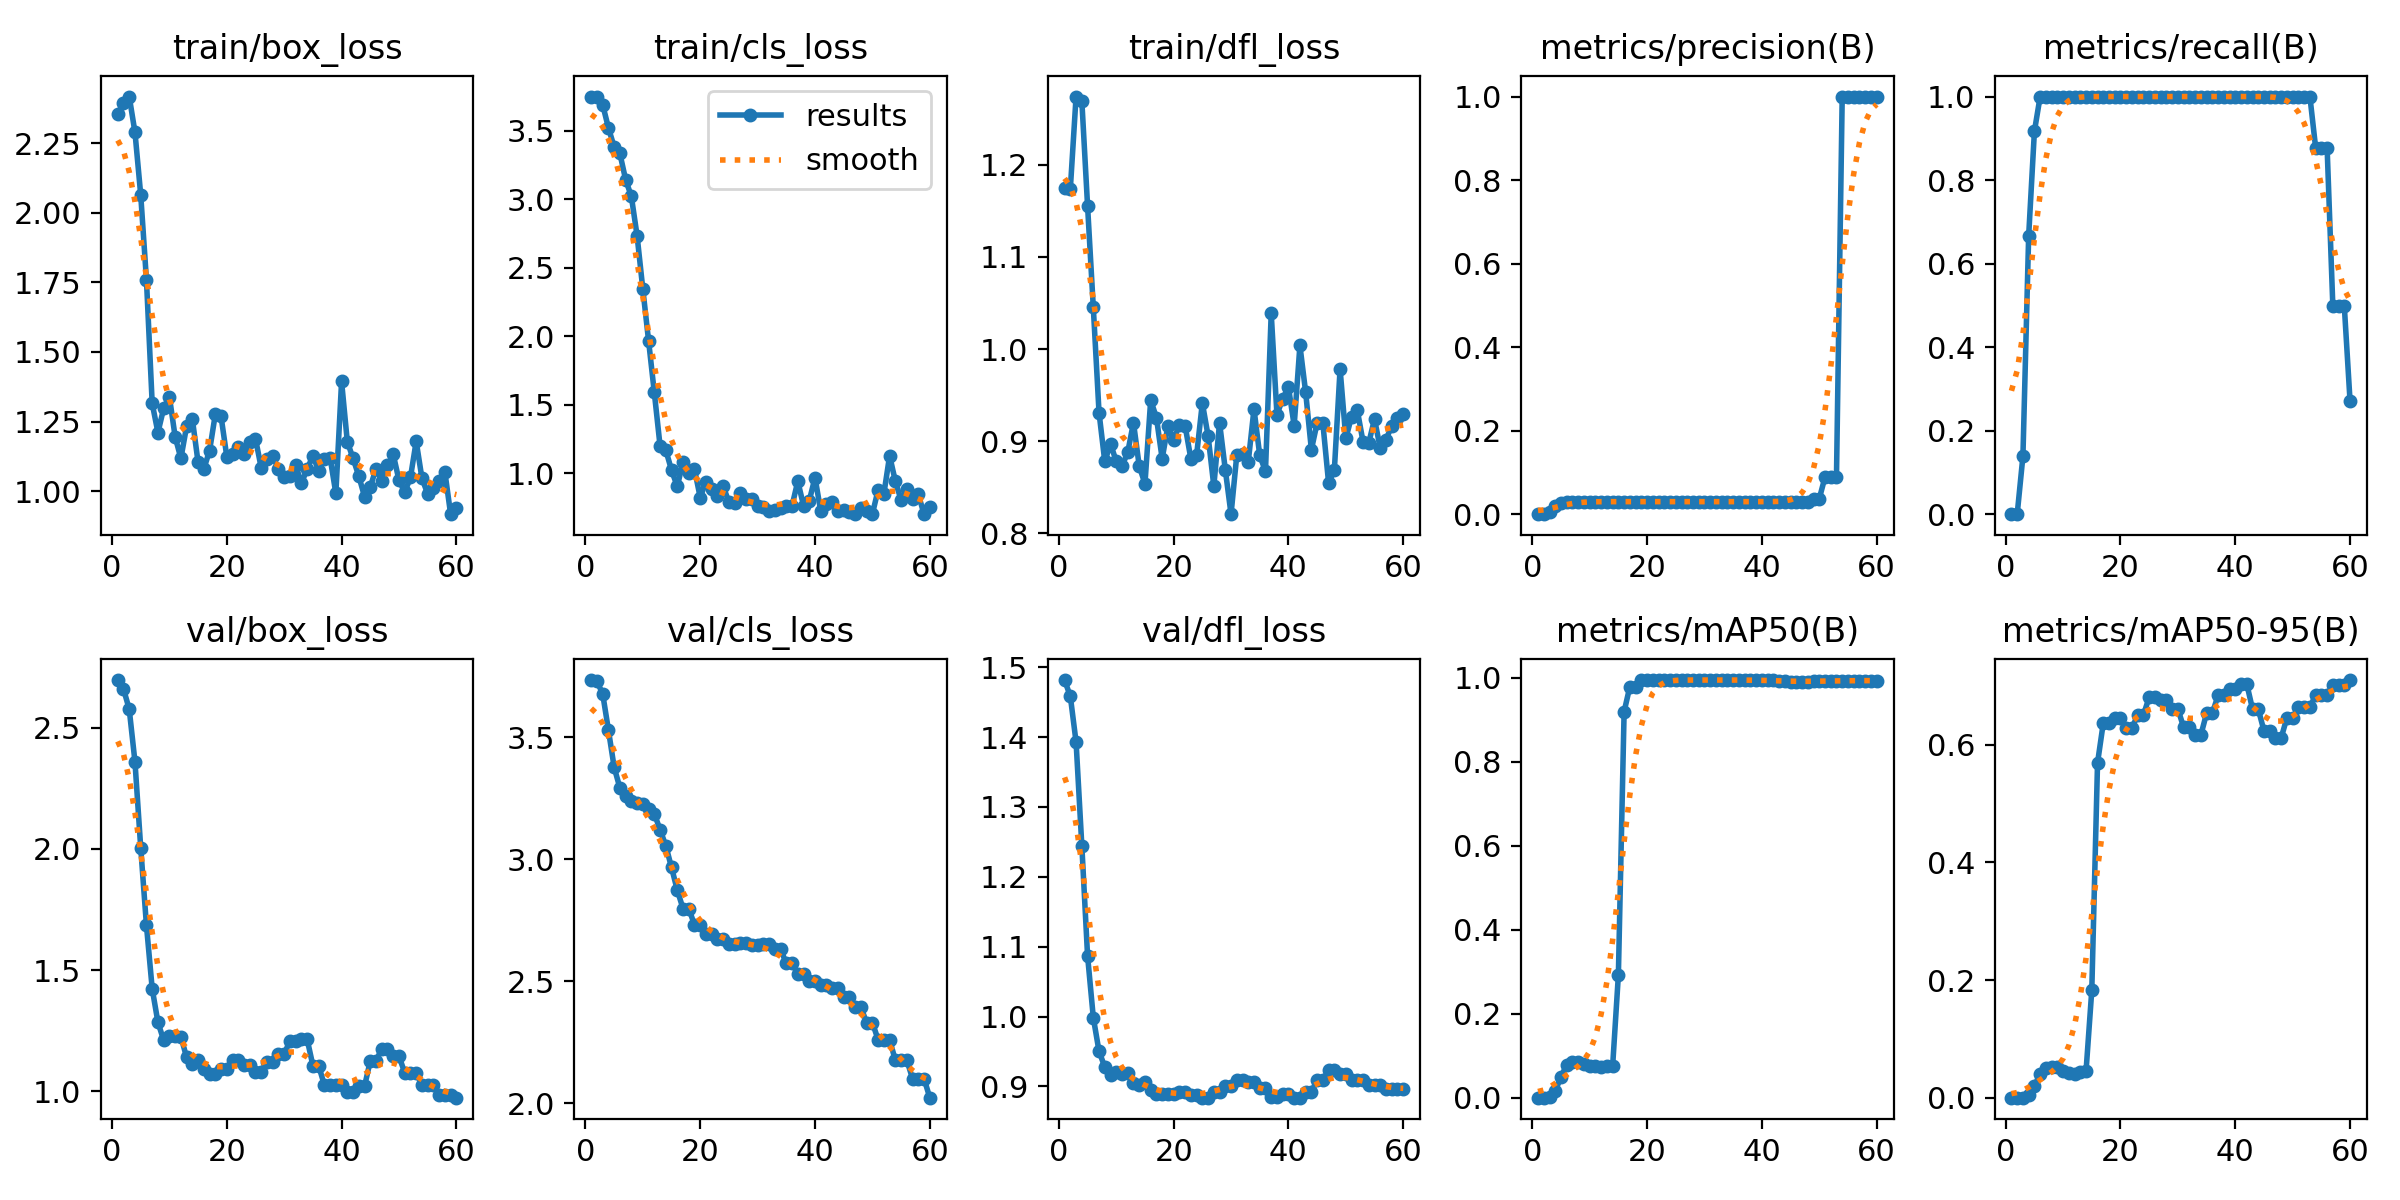

The table this chart was drawn from, first rows:
epoch, time, train/box_loss, train/cls_loss, train/dfl_loss, metrics/precision(B), metrics/recall(B), metrics/mAP50(B), metrics/mAP50-95(B), val/box_loss, val/cls_loss, val/dfl_loss, lr/pg0, lr/pg1, lr/pg2
1, 4.803, 2.355, 3.751, 1.175, 0, 0, 0, 0, 2.698, 3.735, 1.482, 0, 0, 0
2, 8.762, 2.397, 3.75, 1.174, 0, 0, 0, 0, 2.661, 3.73, 1.458, 1.967e-05, 1.967e-05, 1.967e-05
3, 12.69, 2.419, 3.693, 1.274, 0.00417, 0.1389, 0.00058, 0.00011, 2.577, 3.68, 1.393, 3.868e-05, 3.868e-05, 3.868e-05
4, 16.22, 2.29, 3.523, 1.27, 0.02, 0.6667, 0.01654, 0.00433, 2.36, 3.531, 1.245, 5.703e-05, 5.703e-05, 5.703e-05
5, 21.03, 2.066, 3.384, 1.156, 0.0275, 0.9167, 0.04886, 0.02012, 2.006, 3.378, 1.087, 7.472e-05, 7.472e-05, 7.472e-05
6, 26.63, 1.76, 3.336, 1.045, 0.03, 1, 0.07897, 0.04039, 1.685, 3.293, 0.9986, 9.175e-05, 9.175e-05, 9.175e-05
7, 32.28, 1.315, 3.144, 0.931, 0.03, 1, 0.08428, 0.0499, 1.423, 3.259, 0.9502, 0.0001081, 0.0001081, 0.0001081
8, 37.01, 1.21, 3.022, 0.8781, 0.03, 1, 0.08389, 0.05257, 1.285, 3.241, 0.9279, 0.0001238, 0.0001238, 0.0001238
9, 42.49, 1.297, 2.734, 0.897, 0.03, 1, 0.07996, 0.05135, 1.211, 3.23, 0.9158, 0.0001389, 0.0001389, 0.0001389
10, 50.69, 1.339, 2.344, 0.8782, 0.03, 1, 0.07638, 0.04553, 1.228, 3.227, 0.9202, 0.0001533, 0.0001533, 0.0001533
11, 62.46, 1.195, 1.968, 0.8729, 0.03, 1, 0.07478, 0.04261, 1.226, 3.208, 0.918, 0.000167, 0.000167, 0.000167
12, 73.29, 1.117, 1.589, 0.8879, 0.03, 1, 0.0731, 0.03965, 1.226, 3.187, 0.9199, 0.0001801, 0.0001801, 0.0001801
13, 81.44, 1.233, 1.199, 0.9202, 0.03, 1, 0.07621, 0.04448, 1.14, 3.122, 0.9043, 0.0001925, 0.0001925, 0.0001925
14, 87.1, 1.258, 1.167, 0.8731, 0.03, 1, 0.07541, 0.04556, 1.113, 3.056, 0.902, 0.0002042, 0.0002042, 0.0002042
15, 92.92, 1.103, 1.022, 0.8537, 0.03, 1, 0.2923, 0.1829, 1.131, 2.967, 0.9057, 0.0002153, 0.0002153, 0.0002153
16, 98.16, 1.08, 0.9018, 0.9445, 0.03, 1, 0.9196, 0.5692, 1.092, 2.874, 0.8956, 0.0002258, 0.0002258, 0.0002258
17, 103.3, 1.145, 1.08, 0.9255, 0.03, 1, 0.9794, 0.637, 1.069, 2.798, 0.8887, 0.0002355, 0.0002355, 0.0002355
18, 107.7, 1.276, 1.002, 0.881, 0.03, 1, 0.9794, 0.637, 1.069, 2.798, 0.8887, 0.0002446, 0.0002446, 0.0002446
19, 114, 1.268, 1.029, 0.9168, 0.03, 1, 0.995, 0.6461, 1.094, 2.732, 0.8885, 0.0002531, 0.0002531, 0.0002531
20, 118.9, 1.124, 0.8205, 0.9016, 0.03, 1, 0.995, 0.6461, 1.094, 2.732, 0.8885, 0.0002609, 0.0002609, 0.0002609
21, 123.5, 1.134, 0.9376, 0.9177, 0.03, 1, 0.995, 0.6285, 1.128, 2.694, 0.8914, 0.000268, 0.000268, 0.000268
22, 128, 1.158, 0.8812, 0.9165, 0.03, 1, 0.995, 0.6285, 1.128, 2.694, 0.8914, 0.0002745, 0.0002745, 0.0002745
23, 132.8, 1.134, 0.8333, 0.8809, 0.03, 1, 0.995, 0.6508, 1.108, 2.672, 0.8875, 0.0002803, 0.0002803, 0.0002803
24, 137.6, 1.175, 0.9037, 0.8848, 0.03, 1, 0.995, 0.6508, 1.108, 2.672, 0.8875, 0.0002854, 0.0002854, 0.0002854
25, 142.4, 1.188, 0.7873, 0.9415, 0.03, 1, 0.995, 0.681, 1.078, 2.655, 0.8841, 0.0002899, 0.0002899, 0.0002899
26, 147, 1.083, 0.7841, 0.9059, 0.03, 1, 0.995, 0.681, 1.078, 2.655, 0.8841, 0.0002938, 0.0002938, 0.0002938
27, 151.5, 1.114, 0.8539, 0.8513, 0.03, 1, 0.995, 0.6761, 1.122, 2.656, 0.8926, 0.0002969, 0.0002969, 0.0002969
28, 155.8, 1.125, 0.8076, 0.92, 0.03, 1, 0.995, 0.6761, 1.122, 2.656, 0.8926, 0.0002994, 0.0002994, 0.0002994
29, 160.2, 1.08, 0.8071, 0.869, 0.03, 1, 0.995, 0.6608, 1.155, 2.65, 0.9009, 0.0003013, 0.0003013, 0.0003013
30, 164.4, 1.049, 0.7568, 0.8208, 0.03, 1, 0.995, 0.6608, 1.155, 2.65, 0.9009, 0.0003025, 0.0003025, 0.0003025
31, 168.8, 1.053, 0.7496, 0.8848, 0.03, 1, 0.995, 0.6299, 1.207, 2.654, 0.9094, 0.000303, 0.000303, 0.000303
32, 173.2, 1.093, 0.7201, 0.8857, 0.03, 1, 0.995, 0.6299, 1.207, 2.654, 0.9094, 0.0003029, 0.0003029, 0.0003029
33, 178.1, 1.029, 0.7329, 0.8776, 0.03, 1, 0.995, 0.6166, 1.215, 2.631, 0.9062, 0.0003021, 0.0003021, 0.0003021
34, 182.9, 1.078, 0.7449, 0.9349, 0.03, 1, 0.995, 0.6166, 1.215, 2.631, 0.9062, 0.0003006, 0.0003006, 0.0003006
35, 187.9, 1.127, 0.7562, 0.8847, 0.03, 1, 0.995, 0.6535, 1.106, 2.574, 0.8982, 0.0002985, 0.0002985, 0.0002985
36, 193.6, 1.072, 0.7604, 0.8672, 0.03, 1, 0.995, 0.6535, 1.106, 2.574, 0.8982, 0.0002958, 0.0002958, 0.0002958
37, 199.8, 1.115, 0.9405, 1.039, 0.03, 1, 0.995, 0.684, 1.025, 2.531, 0.885, 0.0002923, 0.0002923, 0.0002923
38, 206.1, 1.12, 0.762, 0.9287, 0.03, 1, 0.995, 0.684, 1.025, 2.531, 0.885, 0.0002882, 0.0002882, 0.0002882
39, 212.2, 0.9917, 0.7974, 0.9461, 0.03, 1, 0.995, 0.6949, 1.027, 2.503, 0.8886, 0.0002835, 0.0002835, 0.0002835
40, 217.3, 1.394, 0.9671, 0.9589, 0.03, 1, 0.995, 0.6949, 1.027, 2.503, 0.8886, 0.0002781, 0.0002781, 0.0002781
41, 222.3, 1.177, 0.7216, 0.9169, 0.03, 1, 0.9945, 0.7036, 0.9956, 2.484, 0.8839, 0.000272, 0.000272, 0.000272
42, 226.7, 1.118, 0.7766, 1.004, 0.03, 1, 0.9945, 0.7036, 0.9956, 2.484, 0.8839, 0.0002653, 0.0002653, 0.0002653
43, 231.3, 1.054, 0.7861, 0.9531, 0.03, 1, 0.992, 0.6608, 1.02, 2.471, 0.8917, 0.0002579, 0.0002579, 0.0002579
44, 235.4, 0.9798, 0.7213, 0.8908, 0.03, 1, 0.992, 0.6608, 1.02, 2.471, 0.8917, 0.0002498, 0.0002498, 0.0002498
45, 239.7, 1.014, 0.7293, 0.9199, 0.03, 1, 0.9915, 0.6237, 1.125, 2.436, 0.9097, 0.0002411, 0.0002411, 0.0002411
46, 244, 1.081, 0.7183, 0.9194, 0.03, 1, 0.9915, 0.6237, 1.125, 2.436, 0.9097, 0.0002317, 0.0002317, 0.0002317
47, 248.5, 1.036, 0.7, 0.8546, 0.03, 1, 0.9915, 0.6119, 1.175, 2.393, 0.923, 0.0002217, 0.0002217, 0.0002217
48, 252.7, 1.092, 0.7432, 0.8685, 0.03, 1, 0.9915, 0.6119, 1.175, 2.393, 0.923, 0.000211, 0.000211, 0.000211
49, 257.3, 1.132, 0.7226, 0.9784, 0.0365, 1, 0.992, 0.6462, 1.144, 2.331, 0.9179, 0.0001997, 0.0001997, 0.0001997
50, 261.7, 1.039, 0.7011, 0.903, 0.0365, 1, 0.992, 0.6462, 1.144, 2.331, 0.9179, 0.0001877, 0.0001877, 0.0001877
51, 266.7, 0.9956, 0.8783, 0.9267, 0.08884, 1, 0.9928, 0.6635, 1.077, 2.26, 0.9097, 0.000175, 0.000175, 0.000175
52, 271.7, 1.049, 0.8475, 0.9336, 0.08884, 1, 0.9928, 0.6635, 1.077, 2.26, 0.9097, 0.0001617, 0.0001617, 0.0001617
53, 276.3, 1.179, 1.127, 0.8993, 0.08884, 1, 0.9928, 0.6635, 1.077, 2.26, 0.9097, 0.0001477, 0.0001477, 0.0001477
54, 281.9, 1.046, 0.9395, 0.8983, 1, 0.8777, 0.9937, 0.6848, 1.024, 2.176, 0.9025, 0.000133, 0.000133, 0.000133
55, 288.6, 0.9899, 0.803, 0.924, 1, 0.8777, 0.9937, 0.6848, 1.024, 2.176, 0.9025, 0.0001177, 0.0001177, 0.0001177
56, 294.7, 1.013, 0.8834, 0.8922, 1, 0.8777, 0.9937, 0.6848, 1.024, 2.176, 0.9025, 0.0001018, 0.0001018, 0.0001018
57, 300.9, 1.035, 0.8124, 0.9018, 1, 0.4973, 0.9937, 0.7016, 0.9849, 2.101, 0.896, 8.512e-05, 8.512e-05, 8.512e-05
58, 306.1, 1.068, 0.8439, 0.9165, 1, 0.4973, 0.9937, 0.7016, 0.9849, 2.101, 0.896, 6.783e-05, 6.783e-05, 6.783e-05
59, 310.8, 0.9168, 0.6994, 0.9252, 1, 0.4973, 0.9937, 0.7016, 0.9849, 2.101, 0.896, 4.988e-05, 4.988e-05, 4.988e-05
60, 315.7, 0.9403, 0.7517, 0.9291, 1, 0.2699, 0.9937, 0.7101, 0.9732, 2.023, 0.8958, 3.127e-05, 3.127e-05, 3.127e-05
